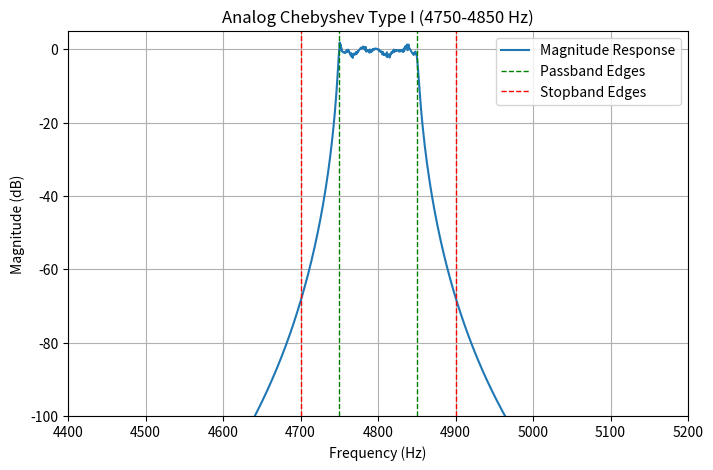

This figure's Python source:
import numpy as np
import matplotlib.pyplot as plt
from scipy.signal import iirdesign, freqs, cheby1

def design_chebyshev_bandpass_analog(
    passband=(4750, 4850),
    stopband=(4700, 4900),
    gpass=1,      # Passband ripple in dB
    gstop=60,     # Stopband attenuation in dB
):
    """
    Designs an analog Chebyshev Type II bandpass filter with the given passband/stopband edges (in Hz).
    Returns the filter's analog transfer function coefficients b (numerator) and a (denominator).
    """
    # Convert from Hz to rad/s: ω (rad/s) = 2πf
    wp = [2 * np.pi * f for f in passband]
    ws = [2 * np.pi * f for f in stopband]
    
    # Design an analog Chebyshev Type II filter:
    b, a = iirdesign(
        wp=wp,         # passband edges in rad/s
        ws=ws,         # stopband edges in rad/s
        gpass=gpass,   # passband ripple (dB)
        gstop=gstop,   # stopband attenuation (dB)
        ftype='cheby1',
        analog=True
    )
    return b, a

def plot_filter_response_analog(b, a, passband=(4750, 4850), stopband=(4700, 4900), title='Analog Chebyshev Type II'):
    """
    Plots the frequency response (magnitude in dB) of the analog filter
    on a linear frequency scale from 4400 Hz to 5200 Hz.
    Also draws dashed lines for passband and stopband edges.
    """
    # Create a linearly spaced range of angular frequencies (rad/s)
    # from 4400 Hz to 5200 Hz (in terms of rad/s).
    w = np.linspace(2 * np.pi * 4400, 2 * np.pi * 5200, 2000)
    
    # Evaluate the filter's analog frequency response
    w, h = freqs(b, a, w)
    
    # Convert rad/s back to Hz for plotting
    freqs_hz = w / (2 * np.pi)
    
    plt.figure(figsize=(8, 5))
    
    # Plot filter magnitude (in dB)
    plt.plot(freqs_hz, 20 * np.log10(np.abs(h)), label='Magnitude Response')
    
    # Draw dashed lines for passband edges (in green)
    plt.axvline(x=passband[0], color='green', linestyle='--', linewidth=1, label='Passband Edges')
    plt.axvline(x=passband[1], color='green', linestyle='--', linewidth=1)
    
    # Draw dashed lines for stopband edges (in red)
    plt.axvline(x=stopband[0], color='red', linestyle='--', linewidth=1, label='Stopband Edges')
    plt.axvline(x=stopband[1], color='red', linestyle='--', linewidth=1)
    
    plt.title(title)
    plt.xlabel('Frequency (Hz)')
    plt.ylabel('Magnitude (dB)')
    
    # Set the y-limits to see enough attenuation
    plt.ylim([-100, 5])
    # Restrict x-axis to [4400, 5200] on a linear scale
    plt.xlim([4400, 5200])
    
    plt.grid(True)
    plt.legend()
    plt.show()

if __name__ == "__main__":
    # Define passband and stopband in Hz
    passband = (4750, 4850)
    stopband = (4700, 4900)

    # Design the analog filter
    b, a = design_chebyshev_bandpass_analog(
        passband=passband,
        stopband=stopband,
        gpass=1,   # 1 dB ripple in passband
        gstop=60   # 60 dB attenuation in stopband
    )

    # Plot its frequency response from 4400 Hz to 5200 Hz
    plot_filter_response_analog(b, a, passband=passband, stopband=stopband,
                                title='Analog Chebyshev Type I (4750-4850 Hz)')
